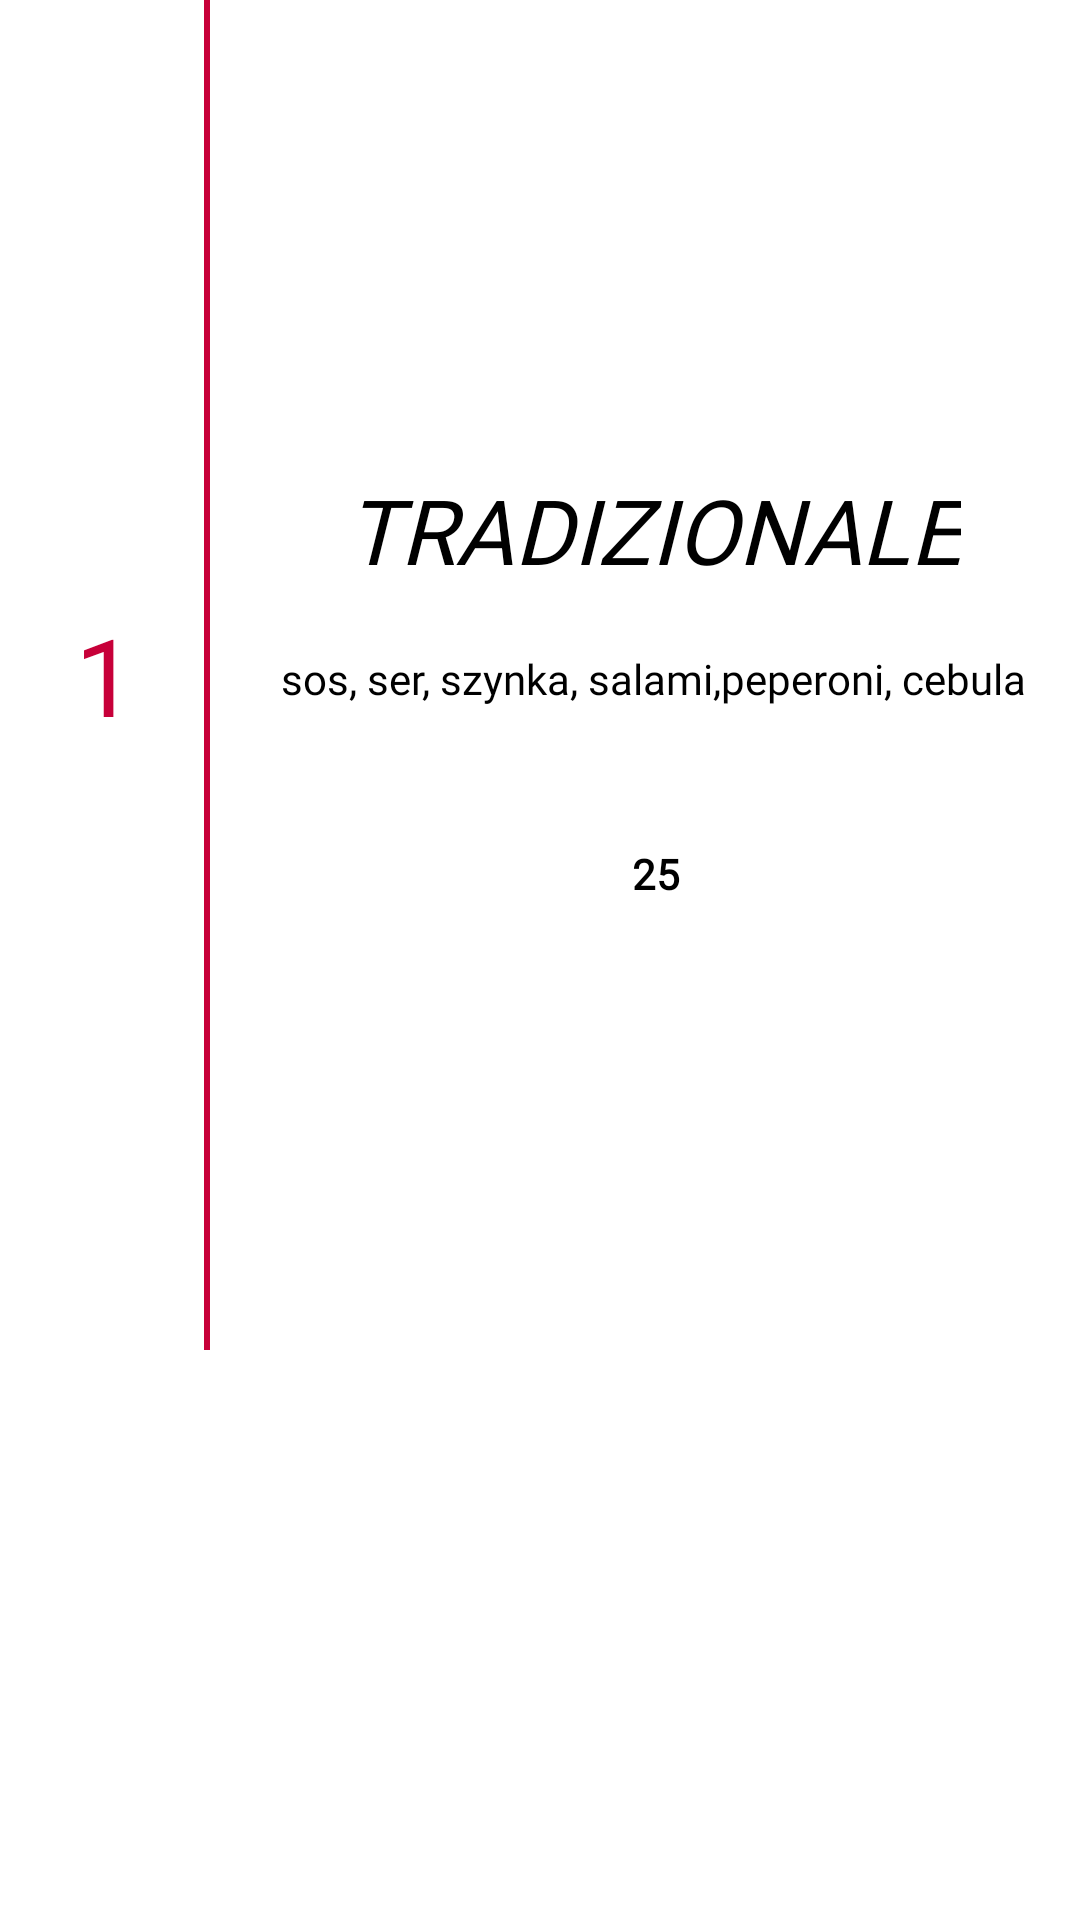

Reconstruct the res/layout file that produces this screen, plus the resources it refers to.
<!-- AndroidManifest.xml: application theme Theme.Querto -->
<!-- res/layout/my_foaccia_row.xml -->
<?xml version="1.0" encoding="utf-8"?>
<androidx.constraintlayout.widget.ConstraintLayout xmlns:android="http://schemas.android.com/apk/res/android"
    xmlns:app="http://schemas.android.com/apk/res-auto"
    xmlns:tools="http://schemas.android.com/tools"
    android:layout_width="match_parent"
    android:layout_height="wrap_content"
    android:background="#fff">

    <TextView
        android:id="@+id/foaccia_row_id"
        android:layout_width="70dp"
        android:layout_height="450dp"
        android:background="@drawable/row_id_bg"
        android:fontFamily="@font/poppins_bold"
        android:gravity="center"
        android:paddingLeft="10dp"
        android:paddingTop="5dp"
        android:paddingRight="10dp"
        android:paddingBottom="5dp"
        android:text="1"
        android:textColor="#C70039"
        android:textSize="36sp"
        app:layout_constraintBottom_toBottomOf="parent"
        app:layout_constraintStart_toStartOf="parent"
        app:layout_constraintTop_toTopOf="parent"
        app:layout_constraintVertical_bias="0.0" />

    <RelativeLayout
        android:layout_width="340dp"
        android:layout_height="450dp"
        android:layout_marginStart="5dp"
        android:layout_marginEnd="5dp"
        android:gravity="center"
        app:layout_constraintEnd_toEndOf="parent"
        app:layout_constraintStart_toEndOf="@+id/foaccia_row_id"
        app:layout_constraintTop_toTopOf="parent">

        <androidx.constraintlayout.widget.ConstraintLayout
            android:id="@+id/foaccia_box"
            android:layout_width="match_parent"
            android:layout_height="wrap_content"
            android:layout_marginStart="5dp"
            app:layout_constraintEnd_toEndOf="parent"
            app:layout_constraintTop_toTopOf="parent">

            <ImageView
                android:id="@+id/foaccia_row_img"
                android:layout_width="wrap_content"
                android:layout_height="wrap_content"
                android:scaleType="center"
                app:layout_constraintEnd_toEndOf="parent"
                app:layout_constraintStart_toStartOf="parent"
                app:layout_constraintTop_toTopOf="parent"
                app:srcCompat="@drawable/ic_launcher_background" />

            <TextView
                android:id="@+id/foaccia_row_title"
                android:layout_width="wrap_content"
                android:layout_height="wrap_content"
                android:layout_marginLeft="10dp"
                android:layout_marginTop="10dp"
                android:layout_marginRight="10dp"
                android:fontFamily="@font/amatic_sc"
                android:text="TRADIZIONALE"
                android:textAlignment="center"
                android:textColor="#000"
                android:textSize="30dp"
                android:textStyle="italic"
                app:layout_constraintEnd_toEndOf="parent"
                app:layout_constraintHorizontal_bias="0.5"
                app:layout_constraintStart_toStartOf="parent"
                app:layout_constraintTop_toBottomOf="@+id/foaccia_row_img" />

            <TextView
                android:id="@+id/foaccia_row_description"
                android:layout_width="wrap_content"
                android:layout_height="wrap_content"
                android:layout_marginTop="20dp"
                android:fontFamily="@font/poppins_medium"
                android:paddingBottom="20dp"
                android:text="sos, ser, szynka, salami,peperoni, cebula"
                android:textAlignment="center"
                android:textColor="#000"
                app:layout_constraintEnd_toEndOf="parent"
                app:layout_constraintStart_toStartOf="parent"
                app:layout_constraintTop_toBottomOf="@+id/foaccia_row_title" />

            <TextView
                android:id="@+id/foaccia_row_price_medium"
                android:layout_width="wrap_content"
                android:layout_height="wrap_content"
                android:layout_marginTop="23dp"
                android:fontFamily="@font/poppins_bold"
                android:paddingLeft="5dp"
                android:paddingTop="3dp"
                android:paddingRight="3dp"
                android:paddingBottom="3dp"
                android:text="25"
                android:textAlignment="center"
                android:textColor="#000"
                android:textStyle="bold"
                app:layout_constraintEnd_toEndOf="parent"
                app:layout_constraintStart_toStartOf="parent"
                app:layout_constraintTop_toBottomOf="@+id/foaccia_row_description" />

        </androidx.constraintlayout.widget.ConstraintLayout>
    </RelativeLayout>

</androidx.constraintlayout.widget.ConstraintLayout>
<!-- resources referenced by this layout -->
<resources>
  <!-- drawable row_id_bg (drawable) -->
  <?xml version="1.0" encoding="utf-8"?>
  <inset xmlns:android="http://schemas.android.com/apk/res/android"
      android:insetLeft="-10dp"
      android:insetTop="-10dp"
      android:insetBottom="-10dp">
  
      <shape android:shape="rectangle">
          <stroke
              android:width="2dp"
              android:color="#C70039" />
          <solid android:color="#fff" />
      </shape>
  
  </inset>
  <style name="Theme.Querto" parent="Theme.MaterialComponents.DayNight.DarkActionBar">
          
          <item name="colorPrimary">@color/purple_500</item>
          <item name="colorPrimaryVariant">@color/purple_700</item>
          <item name="colorOnPrimary">@color/white</item>
          
          <item name="colorSecondary">@color/teal_200</item>
          <item name="colorSecondaryVariant">@color/teal_700</item>
          <item name="colorOnSecondary">@color/black</item>
          
          <item name="android:statusBarColor" tools:targetApi="l">?attr/colorPrimaryVariant</item>
          
      </style>
  <color name="purple_500">#FF6200EE</color>
  <color name="purple_700">#FF3700B3</color>
  <color name="white">#FFFFFFFF</color>
  <color name="teal_200">#FF03DAC5</color>
  <color name="teal_700">#FF018786</color>
  <color name="black">#FF000000</color>
</resources>
